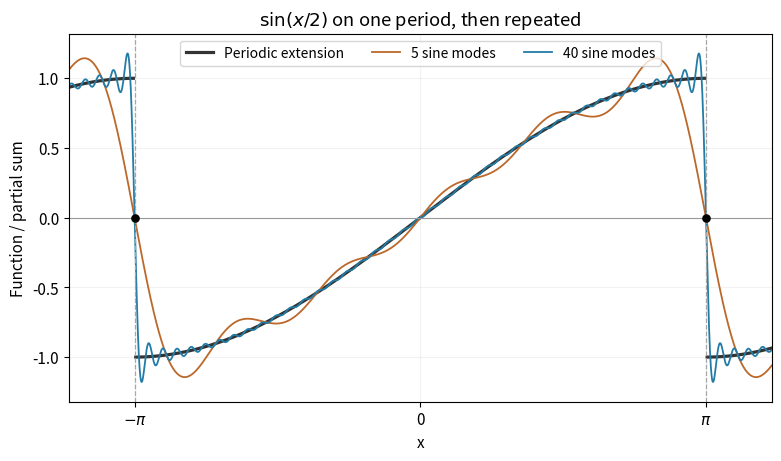

Write Python code to recreate this figure. (Note: this script raises an exception after producing the figure.)
"""Illustrate a noninteger sine's periodic extension and Fourier partial sums."""
from pathlib import Path
import matplotlib
matplotlib.use('Agg')
import matplotlib.pyplot as plt
import numpy as np

def main():
    plt.rcParams.update({'font.size':11, 'figure.facecolor':'white', 'axes.facecolor':'white'})
    a=0.5
    x=np.linspace(-1.23*np.pi,1.23*np.pi,3500)
    wrapped=(x+np.pi)%(2*np.pi)-np.pi
    target=np.sin(a*wrapped)
    target[np.abs(np.abs(x)-np.pi)<0.012]=np.nan
    fig,ax=plt.subplots(figsize=(7.7,4.5),dpi=120,layout='constrained')
    ax.plot(x,target,color='#333333',lw=2.3,label='Periodic extension')
    for number,color in [(5,'#bc682a'),(40,'#227ca6')]:
        n=np.arange(1,number+1)[:,None]
        bn=2*(-1.0)**(n+1)*n*np.sin(np.pi*a)/(np.pi*(n*n-a*a))
        partial=np.sum(bn*np.sin(n*x),axis=0)
        ax.plot(x,partial,color=color,lw=1.3,label=f'{number} sine modes')
    for boundary in [-np.pi,np.pi]:
        ax.axvline(boundary,color='0.65',ls='--',lw=.9)
        ax.scatter([boundary],[0],color='black',s=27,zorder=6)
    ax.axhline(0,color='0.6',lw=.8)
    ax.set(xticks=[-np.pi,0,np.pi],xticklabels=[r'$-\pi$','0',r'$\pi$'],xlabel='x',ylabel='Function / partial sum',ylim=(-1.32,1.32),xlim=(x[0],x[-1]),title=r'$\sin(x/2)$ on one period, then repeated')
    ax.legend(loc='upper center',fontsize=10,ncol=3)
    ax.grid(alpha=.16)
    fig.savefig(Path(__file__).with_suffix('.png').name,facecolor='white',transparent=False)
    plt.close(fig)

if __name__=='__main__':main()
